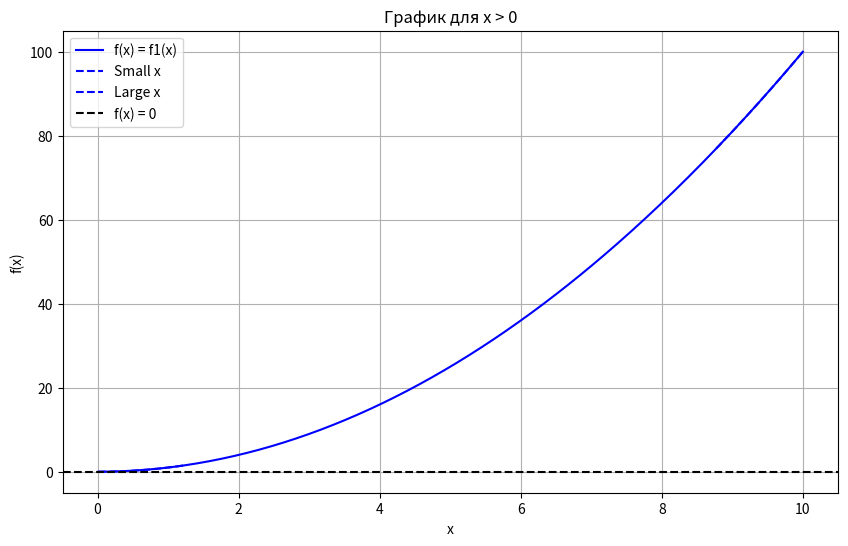
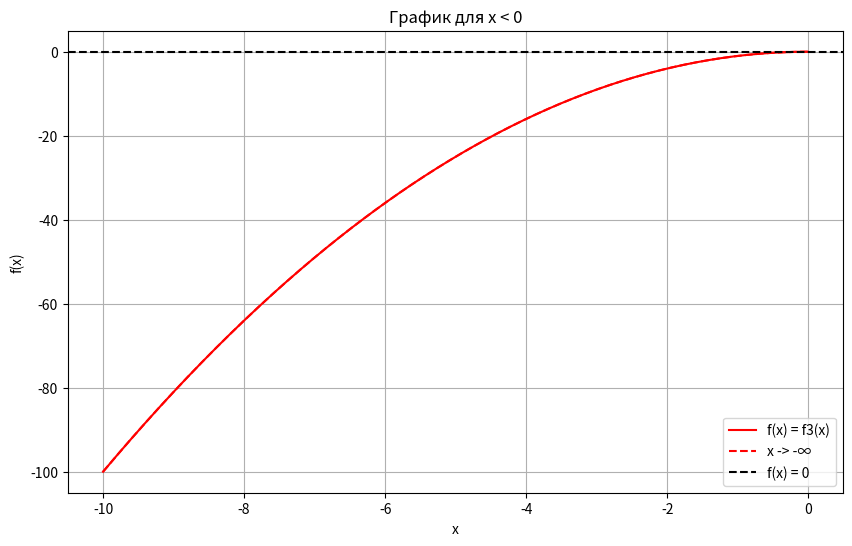
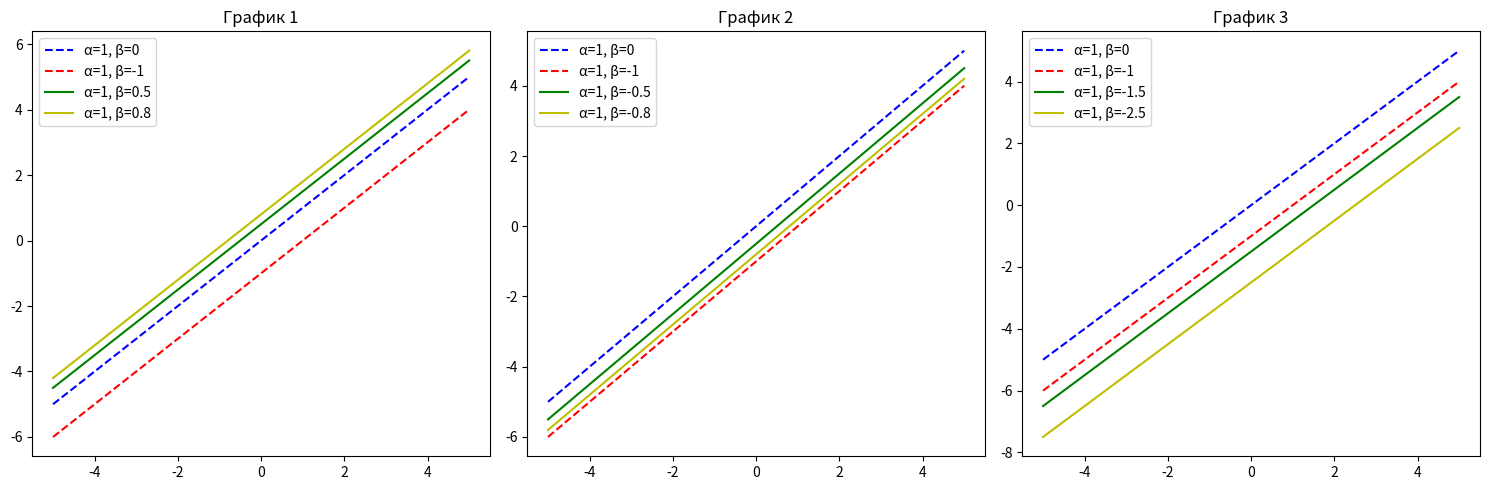

The script that saved these images, in order:
#2
import numpy as np
import matplotlib.pyplot as plt
def f1(x):
    return x**2
def f2(x):
    return np.sqrt(x)
def f3(x):
    return -x**2
x_values = np.linspace(0.01, 10, 400)
x_values_neg = np.linspace(-10, -0.01, 400)
plt.figure(figsize=(10, 6))
plt.plot(x_values, f1(x_values), label='f(x) = f1(x)', color='blue')
plt.plot(x_values[:50], f1(x_values[:50]), linestyle='dashed', color='blue', label='Small x')
plt.plot(x_values[-50:], f1(x_values[-50:]), linestyle='dashed', color='blue', label='Large x')
plt.axhline(y=0, color='black', linestyle='--', label='f(x) = 0')
plt.xlabel('x')
plt.ylabel('f(x)')
plt.title('График для x > 0')
plt.legend()
plt.grid(True)
plt.show()
plt.figure(figsize=(10, 6))
plt.plot(x_values_neg, f3(x_values_neg), label='f(x) = f3(x)', color='red')
plt.plot(x_values_neg, f3(x_values_neg), linestyle='dashed', color='red', label='x -> -∞')
plt.axhline(y=0, color='black', linestyle='--', label='f(x) = 0')
plt.xlabel('x')
plt.ylabel('f(x)')
plt.title('График для x < 0')
plt.legend()
plt.grid(True)
plt.show()


#4
import numpy as np
import matplotlib.pyplot as plt
def plot_graph(alpha, beta, color, label):
    x = np.linspace(-5, 5, 100)
    y = alpha * x + beta
    plt.plot(x, y, color, label=label)
plt.figure(figsize=(15, 5))
plt.subplot(1, 3, 1)
plot_graph(1, 0, 'b--', label='α=1, β=0')
plot_graph(1, -1, 'r--', label='α=1, β=-1')
plot_graph(1, 0.5, 'g-', label='α=1, β=0.5')
plot_graph(1, 0.8, 'y-', label='α=1, β=0.8')
plt.title('График 1')
plt.legend()
plt.subplot(1, 3, 2)
plot_graph(1, 0, 'b--', label='α=1, β=0')
plot_graph(1, -1, 'r--', label='α=1, β=-1')
plot_graph(1, -0.5, 'g-', label='α=1, β=-0.5')
plot_graph(1, -0.8, 'y-', label='α=1, β=-0.8')
plt.title('График 2')
plt.legend()
plt.subplot(1, 3, 3)
plot_graph(1, 0, 'b--', label='α=1, β=0')
plot_graph(1, -1, 'r--', label='α=1, β=-1')
plot_graph(1, -1.5, 'g-', label='α=1, β=-1.5')
plot_graph(1, -2.5, 'y-', label='α=1, β=-2.5')
plt.title('График 3')
plt.legend()
plt.tight_layout()
plt.show()